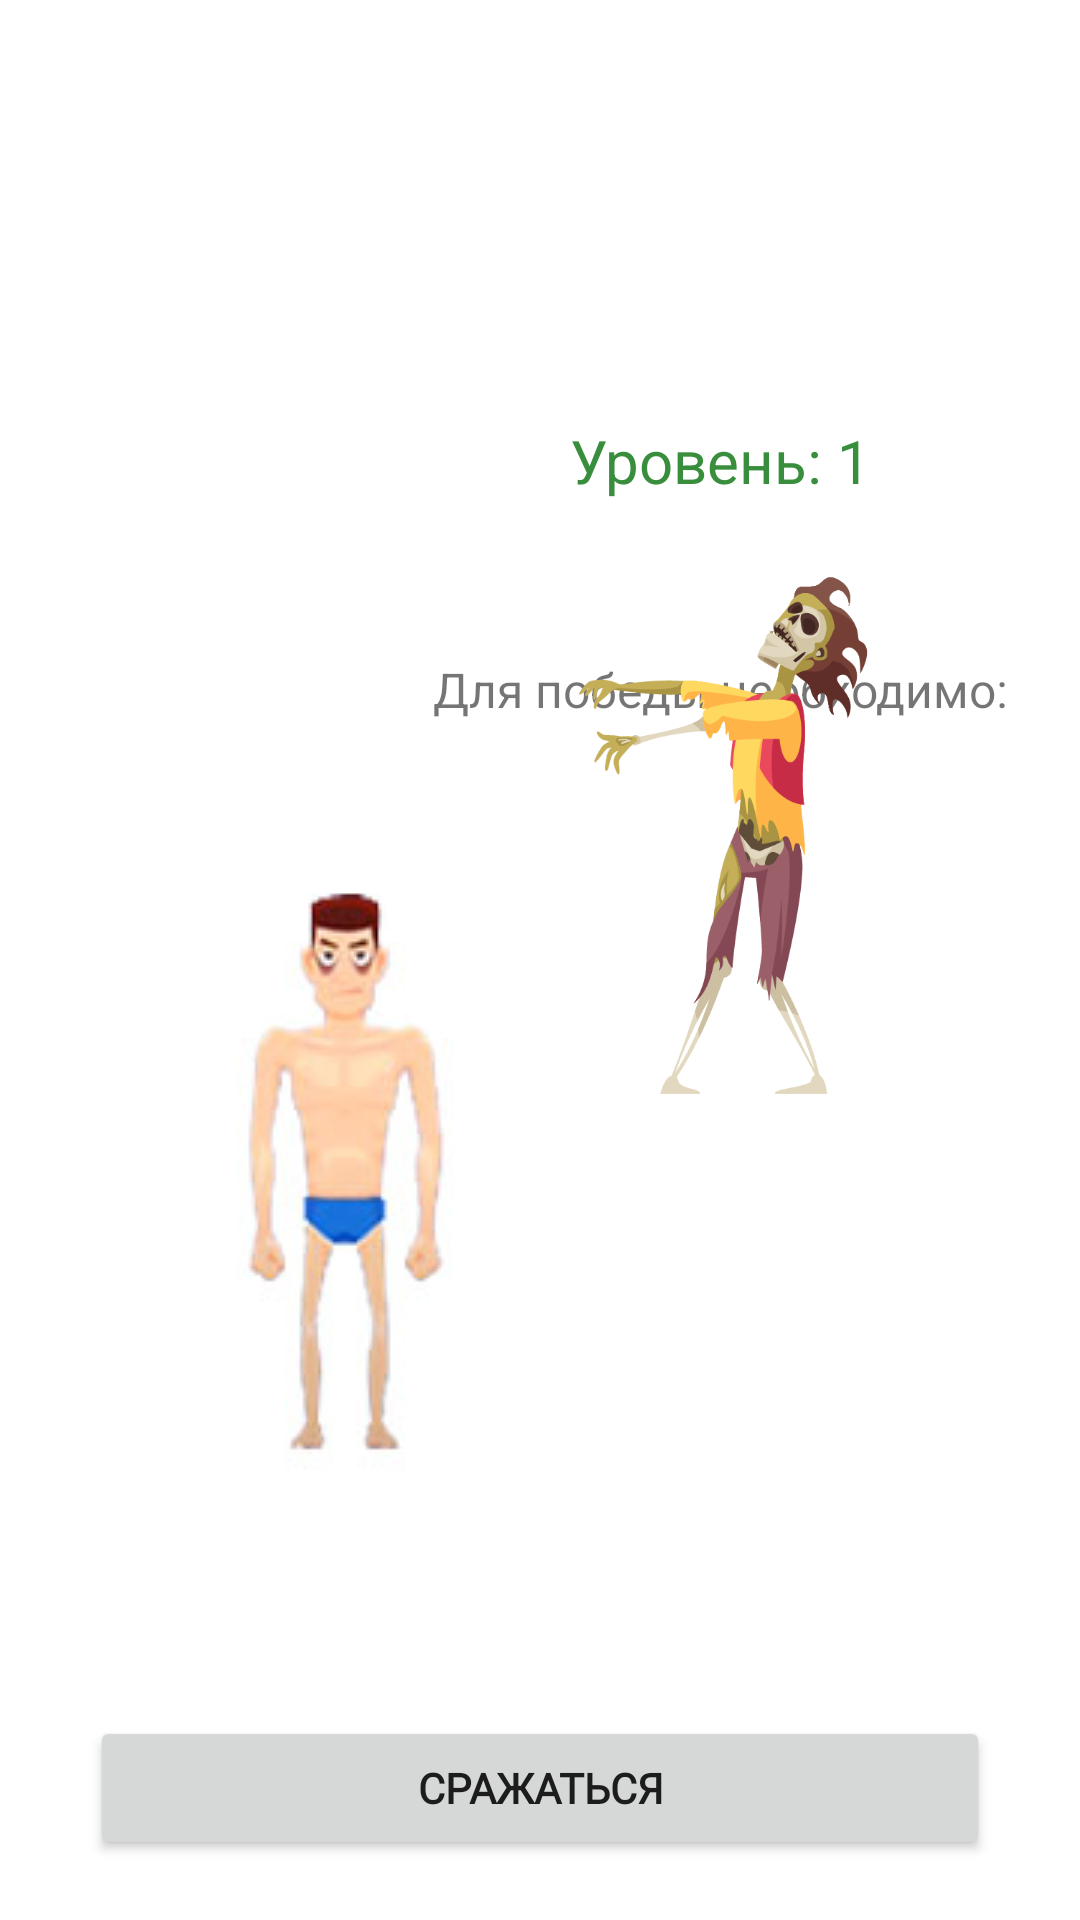

Produce the Android XML layout that renders to this screen, including the resource entries it uses.
<!-- AndroidManifest.xml: application theme Theme.HardFighter -->
<!-- res/layout/activity_fight.xml -->
<?xml version="1.0" encoding="utf-8"?>
<RelativeLayout xmlns:android="http://schemas.android.com/apk/res/android"
    xmlns:app="http://schemas.android.com/apk/res-auto"
    xmlns:tools="http://schemas.android.com/tools"
    android:layout_width="match_parent"
    android:layout_height="match_parent"
    tools:context="com.shirnin.hardfighter.FightActivity">

    <ImageView
        android:id="@+id/heroImg"
        android:layout_width="wrap_content"
        android:layout_height="wrap_content"
        android:layout_alignParentStart="true"
        android:layout_alignParentBottom="true"
        android:layout_marginLeft="15sp"
        android:layout_marginBottom="150sp"
        android:adjustViewBounds="true"
        android:foregroundGravity="top"
        android:maxHeight="200sp"
        app:srcCompat="@drawable/hero_1" />

    <TextView
        android:id="@+id/mosnterDesc"
        android:layout_width="wrap_content"
        android:layout_height="wrap_content"
        android:layout_below="@id/imgFlame"
        android:layout_alignParentEnd="true"
        android:layout_marginTop="20sp"
        android:layout_marginRight="20sp"
        android:minWidth="200sp"
        android:text="@string/fight_monster_desc"
        android:textAlignment="center"
        android:textSize="16sp" />

    <TextView
        android:id="@+id/monsterLvl"
        android:layout_width="wrap_content"
        android:layout_height="wrap_content"
        android:layout_alignParentEnd="true"
        android:layout_marginTop="140sp"
        android:layout_marginRight="20sp"
        android:adjustViewBounds="true"
        android:foregroundGravity="top"
        android:minWidth="200sp"
        android:text="@string/fight_monster_lvl"
        android:textAlignment="center"
        android:textColor="@color/green_700"
        android:textSize="20sp" />

    <ImageView
        android:id="@+id/monsterImg"
        android:layout_width="wrap_content"
        android:layout_height="wrap_content"
        android:layout_alignParentEnd="true"
        android:layout_marginTop="180sp"
        android:layout_marginRight="20sp"
        android:adjustViewBounds="true"
        android:foregroundGravity="top"
        android:maxHeight="200sp"
        app:srcCompat="@drawable/monster_1" />

    <pl.droidsonroids.gif.GifImageView
        android:id="@+id/imgFlame"
        android:layout_width="wrap_content"
        android:layout_height="wrap_content"
        android:layout_alignParentEnd="true"
        android:layout_marginTop="180sp"
        android:layout_marginEnd="20sp"
        android:adjustViewBounds="true"
        android:foregroundGravity="top"
        android:maxHeight="200sp"
        android:src="@drawable/flame"
        android:visibility="invisible" />













    <Button
        android:id="@+id/buttonFight"
        android:layout_width="wrap_content"
        android:layout_height="wrap_content"
        android:layout_alignWithParentIfMissing="false"
        android:layout_alignParentEnd="false"
        android:layout_alignParentBottom="true"
        android:layout_centerHorizontal="true"
        android:layout_marginBottom="20sp"
        android:fontFamily="@font/roboto"
        android:minWidth="300sp"
        android:text="@string/fight_btn"
        android:textStyle="bold" />

</RelativeLayout>
<!-- resources referenced by this layout -->
<resources>
  <color name="green_700">#388E3C</color>
  <!-- drawable flame: gif bitmap (drawable, 91926 bytes) -->
  <!-- drawable hero_1: jpg bitmap (drawable, 17261 bytes) -->
  <!-- drawable monster_1: png bitmap (drawable, 69042 bytes) -->
  <string name="fight_btn">Сражаться</string>
  <string name="fight_monster_desc">Для победы необходимо:</string>
  <string name="fight_monster_lvl">Уровень: 1</string>
  <style name="Theme.HardFighter" parent="Theme.MaterialComponents.DayNight.NoActionBar">
          
          <item name="colorPrimary">@color/green_500</item>
          <item name="colorPrimaryVariant">@color/green_700</item>
          <item name="colorOnPrimary">@color/white</item>
          
          <item name="colorSecondary">@color/green_200</item>
          <item name="colorSecondaryVariant">@color/green_700</item>
          <item name="colorOnSecondary">@color/black</item>
          
          <item name="android:statusBarColor" tools:targetApi="l">?attr/colorPrimaryVariant</item>
          
      </style>
  <color name="green_500">#4CAF50</color>
  <color name="white">#FFFFFFFF</color>
  <color name="green_200">#A5D6A7</color>
  <color name="black">#FF000000</color>
</resources>
